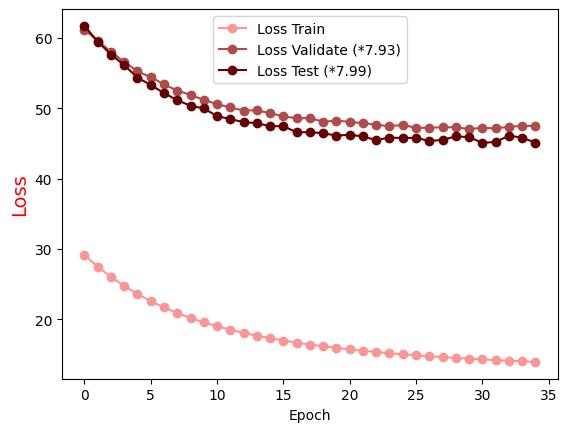

The data file committed next to this chart (first rows):
Epoch, Loss Train, Loss Validate (*7.93), Loss Test (*7.99)
0.0, 29.14, 61.16, 61.7
1.0, 27.48, 59.61, 59.48
2.0, 26.03, 58.01, 57.64
3.0, 24.75, 56.61, 56.13
4.0, 23.61, 55.23, 54.34
5.0, 22.59, 54.44, 53.32
6.0, 21.69, 53.39, 52.15
7.0, 20.9, 52.51, 51.15
8.0, 20.2, 51.9, 50.37
9.0, 19.58, 51.18, 49.97
10.0, 19.02, 50.58, 48.9
11.0, 18.53, 50.12, 48.45
12.0, 18.08, 49.68, 48.04
13.0, 17.68, 49.72, 47.88
14.0, 17.32, 49.29, 47.45
15.0, 16.99, 48.85, 47.46
16.0, 16.7, 48.58, 46.57
17.0, 16.42, 48.62, 46.62
18.0, 16.18, 48.08, 46.45
19.0, 15.95, 48.25, 46.12
20.0, 15.73, 48.07, 46.23
21.0, 15.54, 47.88, 45.99
22.0, 15.37, 47.68, 45.48
23.0, 15.2, 47.44, 45.83
24.0, 15.04, 47.65, 45.78
25.0, 14.9, 47.21, 45.8
26.0, 14.77, 47.24, 45.35
27.0, 14.64, 47.3, 45.5
28.0, 14.52, 47.3, 46
29.0, 14.42, 47.04, 45.91
30.0, 14.31, 47.23, 45.07
31.0, 14.22, 47.14, 45.22
32.0, 14.13, 47.37, 46.09
33.0, 14.05, 47.49, 45.84
34.0, 13.95, 47.5, 45.11
